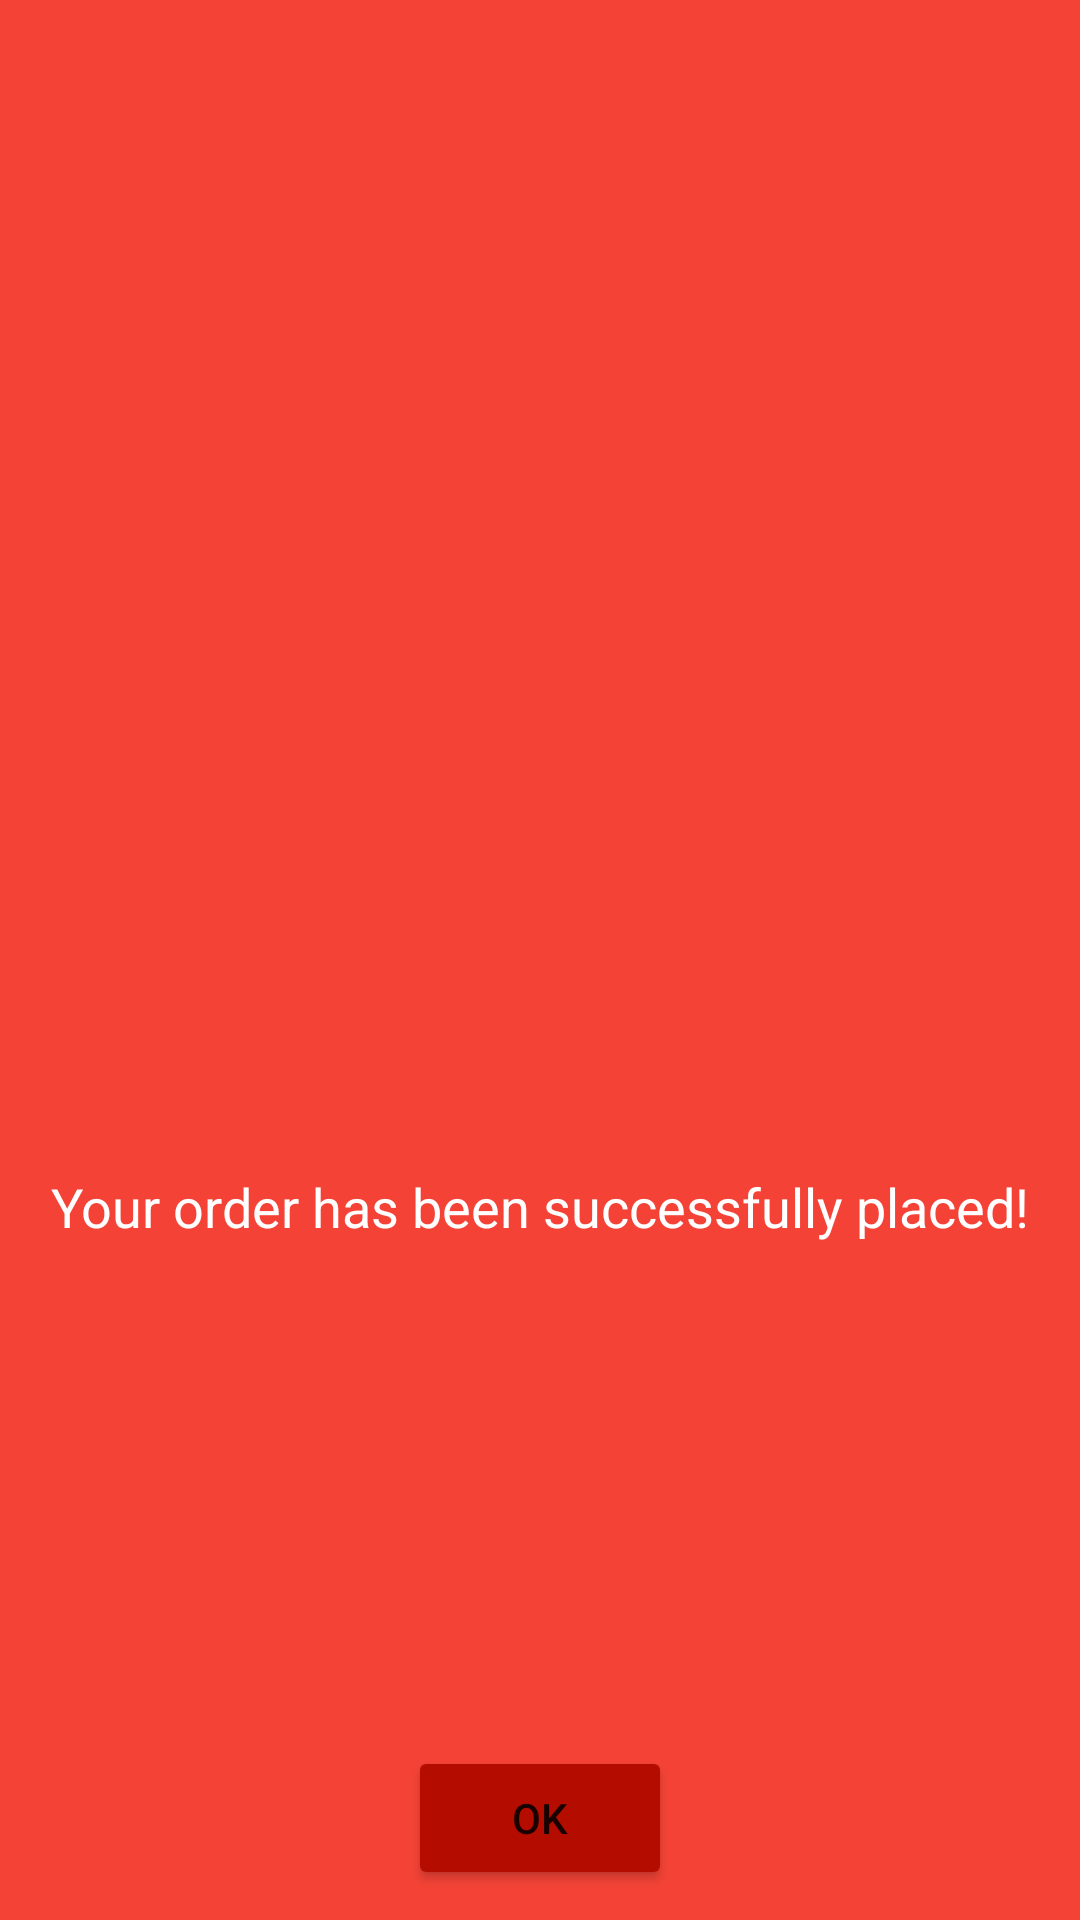

This screen was rendered from an Android layout file. Write that file and the resources it references.
<!-- AndroidManifest.xml: application theme Theme.RestaurantMania -->
<!-- res/layout/activity_place_order.xml -->
<?xml version="1.0" encoding="utf-8"?>
<RelativeLayout xmlns:android="http://schemas.android.com/apk/res/android"
    xmlns:app="http://schemas.android.com/apk/res-auto"
    xmlns:tools="http://schemas.android.com/tools"
    android:layout_width="match_parent"
    android:layout_height="match_parent"
    tools:context=".PlaceOrderActivity"
    android:background="#F44336">

    <ImageView
        android:id="@+id/check"
        android:layout_width="140dp"
        android:layout_height="140dp"
        android:src="@drawable/ic_check"
        android:layout_centerInParent="true"/>

    <TextView
        android:id="@+id/placed"
        android:layout_width="wrap_content"
        android:layout_height="wrap_content"
        android:layout_below="@+id/check"
        android:text="Your order has been successfully placed!"
        android:textColor="@color/white"
        android:layout_centerHorizontal="true"
        android:textSize="18sp" />

    <Button
        android:id="@+id/ok"
        android:layout_width="wrap_content"
        android:layout_height="wrap_content"
        android:backgroundTint="#B50C00"
        android:layout_alignParentBottom="true"
        android:layout_centerHorizontal="true"
        android:layout_marginBottom="10dp"
        android:text="ok"/>

</RelativeLayout>
<!-- resources referenced by this layout -->
<resources>
  <color name="white">#FFFFFFFF</color>
  <style name="Theme.RestaurantMania" parent="Theme.MaterialComponents.DayNight.NoActionBar">
          
          <item name="colorPrimary">@color/purple_500</item>
          <item name="colorPrimaryVariant">@color/purple_700</item>
          <item name="colorOnPrimary">@color/white</item>
          
          <item name="colorSecondary">@color/teal_200</item>
          <item name="colorSecondaryVariant">@color/teal_700</item>
          <item name="colorOnSecondary">@color/black</item>
          
          <item name="android:statusBarColor" tools:targetApi="l">?attr/colorPrimaryVariant</item>
          
      </style>
  <color name="purple_500">#FF6200EE</color>
  <color name="purple_700">#FF3700B3</color>
  <color name="teal_200">#FF03DAC5</color>
  <color name="teal_700">#FF018786</color>
  <color name="black">#FF000000</color>
</resources>
